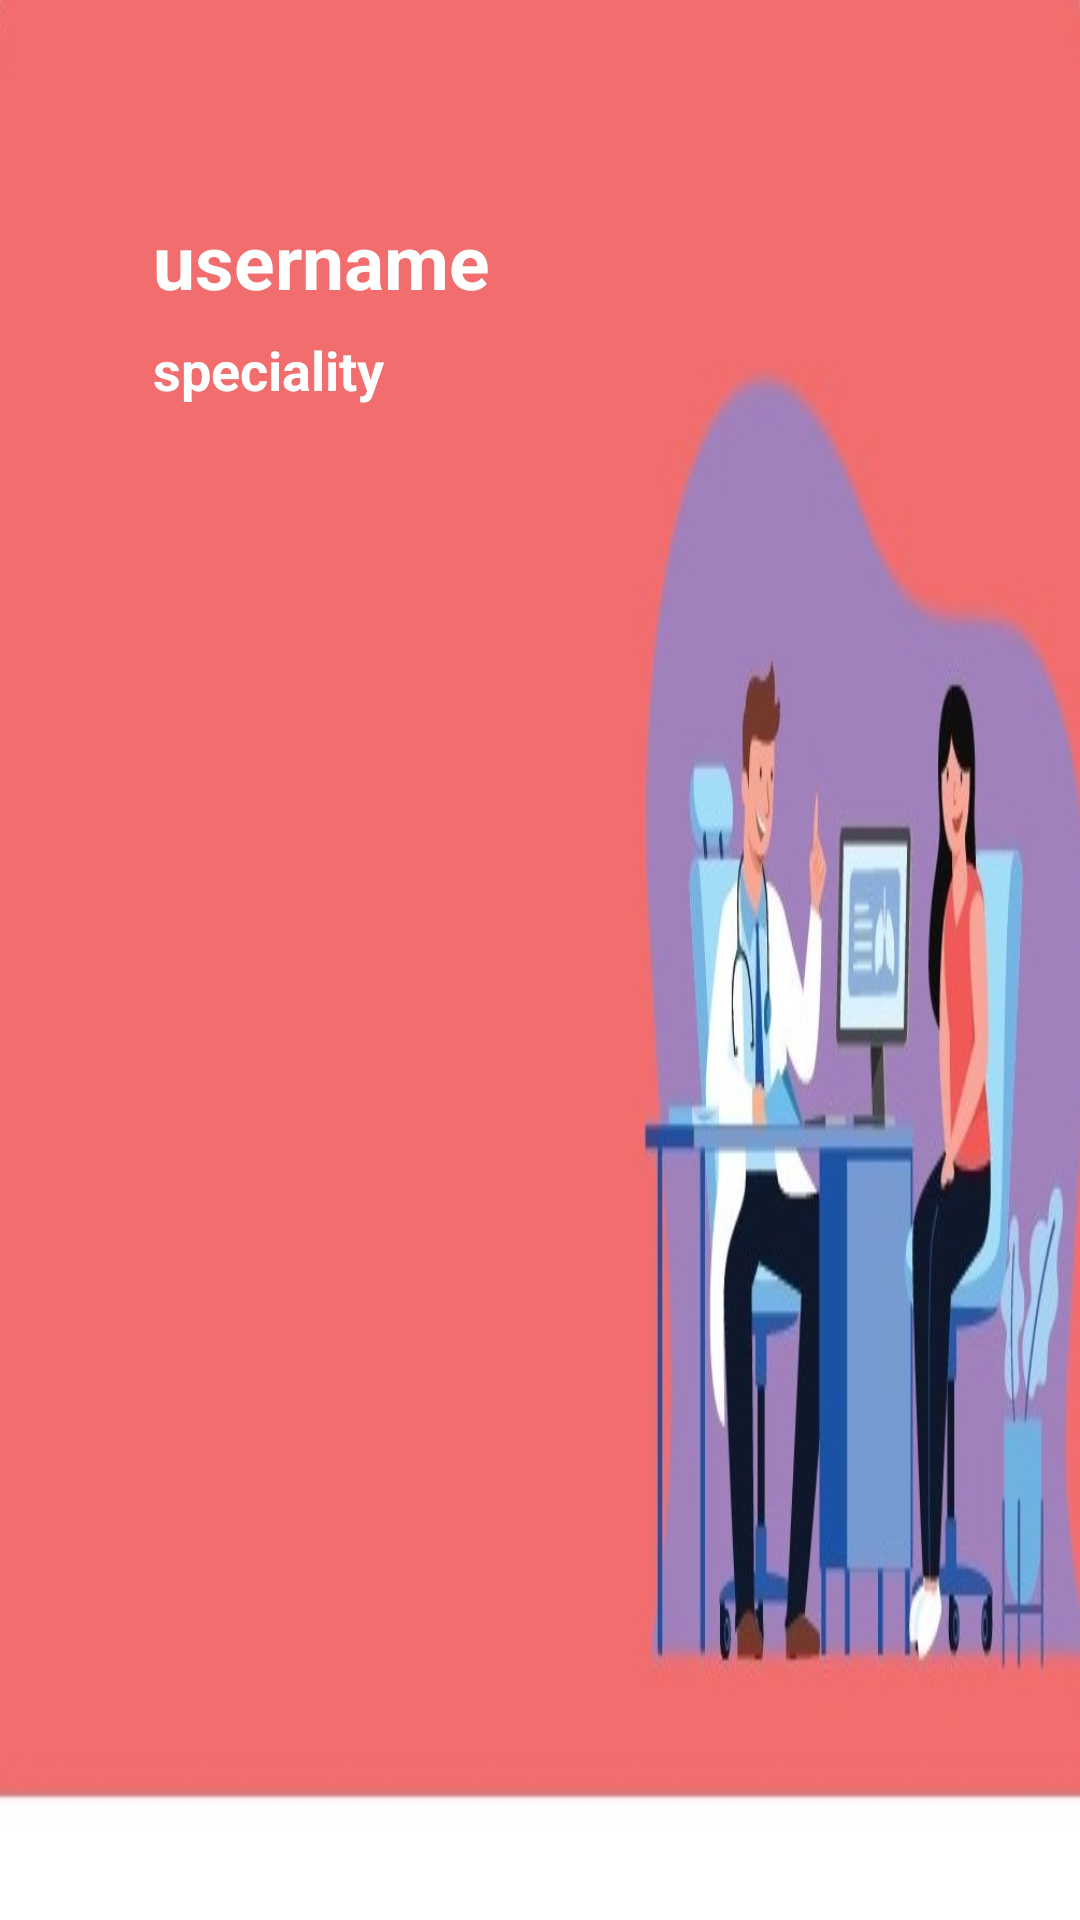

The Android layout XML behind this screen, and the referenced resources:
<!-- AndroidManifest.xml: application theme AppTheme.NoActionBar -->
<!-- res/layout/users_item.xml -->
<?xml version="1.0" encoding="utf-8"?>
    <LinearLayout xmlns:android="http://schemas.android.com/apk/res/android"
    xmlns:tools="http://schemas.android.com/tools"
    android:layout_width="match_parent"
    android:layout_height="200dp"
    android:padding="10dp"
    android:background="@drawable/chat_item"
    android:orientation="vertical">

    <TextView
        android:id="@+id/username"
        android:layout_width="175dp"
        android:layout_height="41dp"
        android:layout_alignParentStart="true"
        android:layout_alignParentEnd="true"
        android:layout_marginStart="41dp"
        android:layout_marginTop="60dp"
        android:layout_marginEnd="204dp"
        android:text="username"
        android:textColor="@color/white"
        android:textStyle="bold"
        android:textSize="25sp"
        tools:ignore="HardcodedText,ObsoleteLayoutParam" />

    <TextView
        android:id="@+id/speciality"
        android:layout_width="193dp"
        android:layout_height="57dp"
        android:layout_marginStart="41dp"
        android:text="speciality"
        android:textColor="@color/white"
        android:textStyle="bold"
        android:textSize="18sp"
        tools:ignore="HardcodedText" />


</LinearLayout>
<!-- resources referenced by this layout -->
<resources>
  <!-- drawable chat_item: jpeg bitmap (drawable-v24, 56181 bytes) -->
  <style name="AppTheme.NoActionBar">
          <item name="windowActionBar">false</item>
          <item name="windowNoTitle">true</item>
      </style>
  <!-- not gathered from this repository: default colours our renderer supplied (Android Studio template values) -->
  <color name="white">#FFFFFFFF</color>
</resources>
